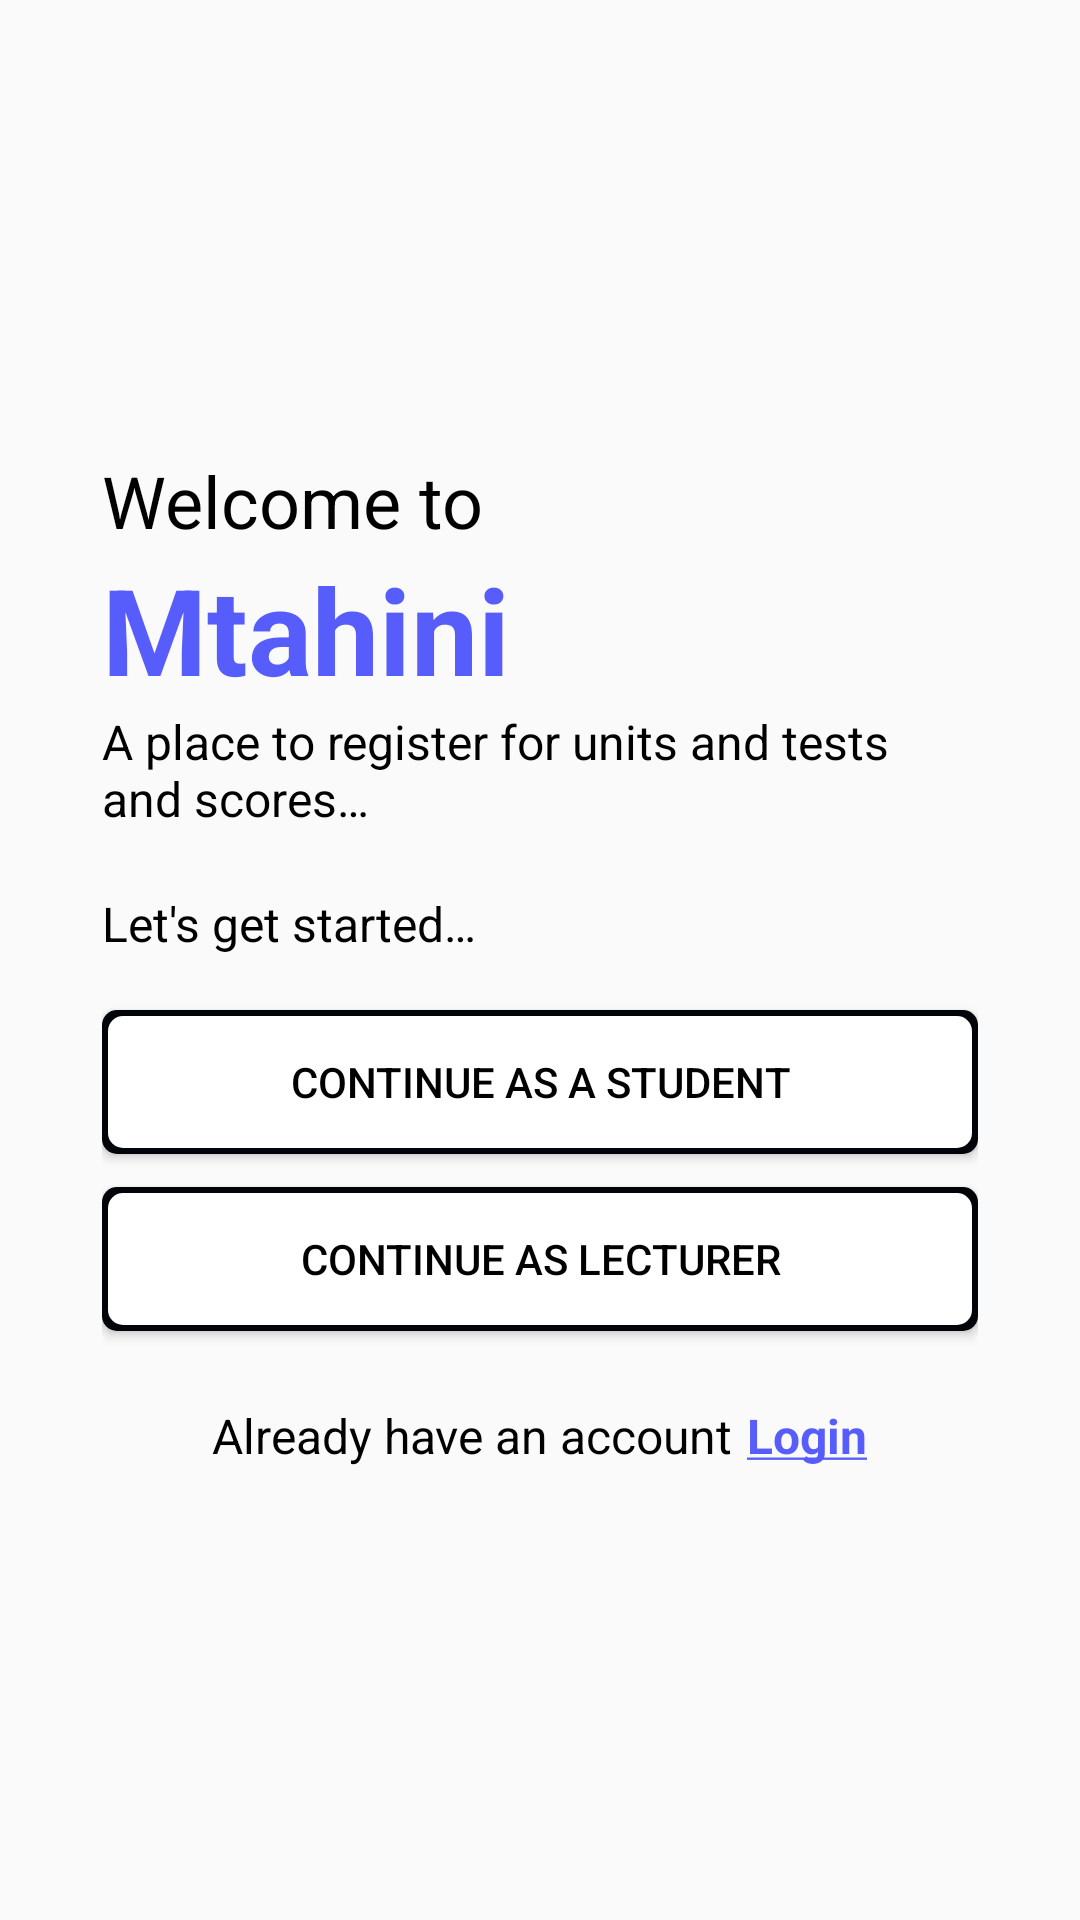

The Android layout XML behind this screen, and the referenced resources:
<!-- AndroidManifest.xml: application theme Theme.Mtahini -->
<!-- res/layout/activity_main.xml -->
<?xml version="1.0" encoding="utf-8"?>
<LinearLayout xmlns:android="http://schemas.android.com/apk/res/android"
    xmlns:app="http://schemas.android.com/apk/res-auto"
    xmlns:tools="http://schemas.android.com/tools"
    android:layout_width="match_parent"
    android:layout_height="match_parent"
    android:orientation="vertical"
    android:layout_margin="5dp"
    android:gravity="center"
    tools:context=".MainActivity">

    <LinearLayout
        android:layout_width="match_parent"
        android:layout_height="wrap_content"
        android:layout_margin="34dp"
        android:orientation="vertical"
        tools:ignore="UselessParent">

        <TextView
            android:layout_width="wrap_content"
            android:layout_height="wrap_content"
            android:text="@string/Welcome"
            android:textSize="24sp"
            android:textColor="@color/black" />
        <TextView
            android:layout_width="wrap_content"
            android:layout_height="wrap_content"
            android:text="@string/app_name"
            android:textSize="40sp"
            android:textColor="#575DFB"
            android:textStyle="bold"
            />
        <TextView
            android:layout_width="wrap_content"
            android:layout_height="wrap_content"
            android:text="@string/intro_msg"
            android:textSize="16sp"
            android:textColor="@color/black"
            />
        <TextView
            android:layout_width="wrap_content"
            android:layout_height="wrap_content"
            android:text="@string/startMsg"
            android:textSize="16sp"
            android:layout_marginTop="20dp"
            android:textColor="@color/black"
            />
        <Button
            android:id="@+id/student_reg_button"
            android:layout_width="match_parent"
            android:layout_height="wrap_content"
            android:text="@string/student"
            android:textColor="@color/black"
            android:background="@drawable/button_bg"
            android:layout_marginTop="18dp"
            />
        <Button
            android:id="@+id/lecturer_login_button"
            android:layout_width="match_parent"
            android:layout_height="wrap_content"
            android:text="@string/lecturer"
            android:textColor="@color/black"
            android:background="@drawable/button_bg"
            android:layout_marginTop="11dp"
            />
        <LinearLayout
            android:layout_width="match_parent"
            android:layout_height="wrap_content"
            android:orientation="horizontal"
            android:gravity="center"
            android:layout_marginTop="24dp">
            <TextView
                android:layout_width="wrap_content"
                android:layout_height="match_parent"
                android:textSize="16sp"
                android:textColor="@color/black"
                android:text="@string/have_account"
                />
            <TextView
                android:id="@+id/login_text_view"
                android:layout_width="wrap_content"
                android:layout_height="match_parent"
                android:textSize="16sp"
                android:textColor="#575DFB"
                android:textStyle="bold"
                android:text="@string/login"
                android:layout_marginStart="5dp"
                />
        </LinearLayout>
    </LinearLayout>

</LinearLayout>
<!-- resources referenced by this layout -->
<resources>
  <color name="black">#FF000000</color>
  <!-- drawable button_bg (drawable) -->
  <?xml version="1.0" encoding="utf-8"?>
  <layer-list xmlns:android="http://schemas.android.com/apk/res/android">
      <item>
          <shape android:shape="rectangle">
              <solid android:color="#010509" /> 
              <corners android:radius="5dp" /> 
          </shape>
      </item>
      <item android:right="2dp" android:left="2dp" android:top="2dp" android:bottom="2dp">
          <shape android:shape="rectangle">
              <solid android:color="#FFFFFF" /> 
              <corners android:radius="5dp" /> 
          </shape>
      </item>
  </layer-list>
  <string name="Welcome">Welcome to</string>
  <string name="app_name">Mtahini</string>
  <string name="have_account">Already have an account</string>
  <string name="intro_msg">A place to register for units and  tests and scores…</string>
  <string name="lecturer">Continue as Lecturer</string>
  <string name="login"><u>Login</u></string>
  <string name="startMsg">Let\'s get started…</string>
  <string name="student">Continue as a student</string>
  <style name="Theme.Mtahini" parent="Base.Theme.Mtahini" />
  <style name="Base.Theme.Mtahini" parent="Theme.AppCompat.Light.NoActionBar">
          
          
      </style>
</resources>
